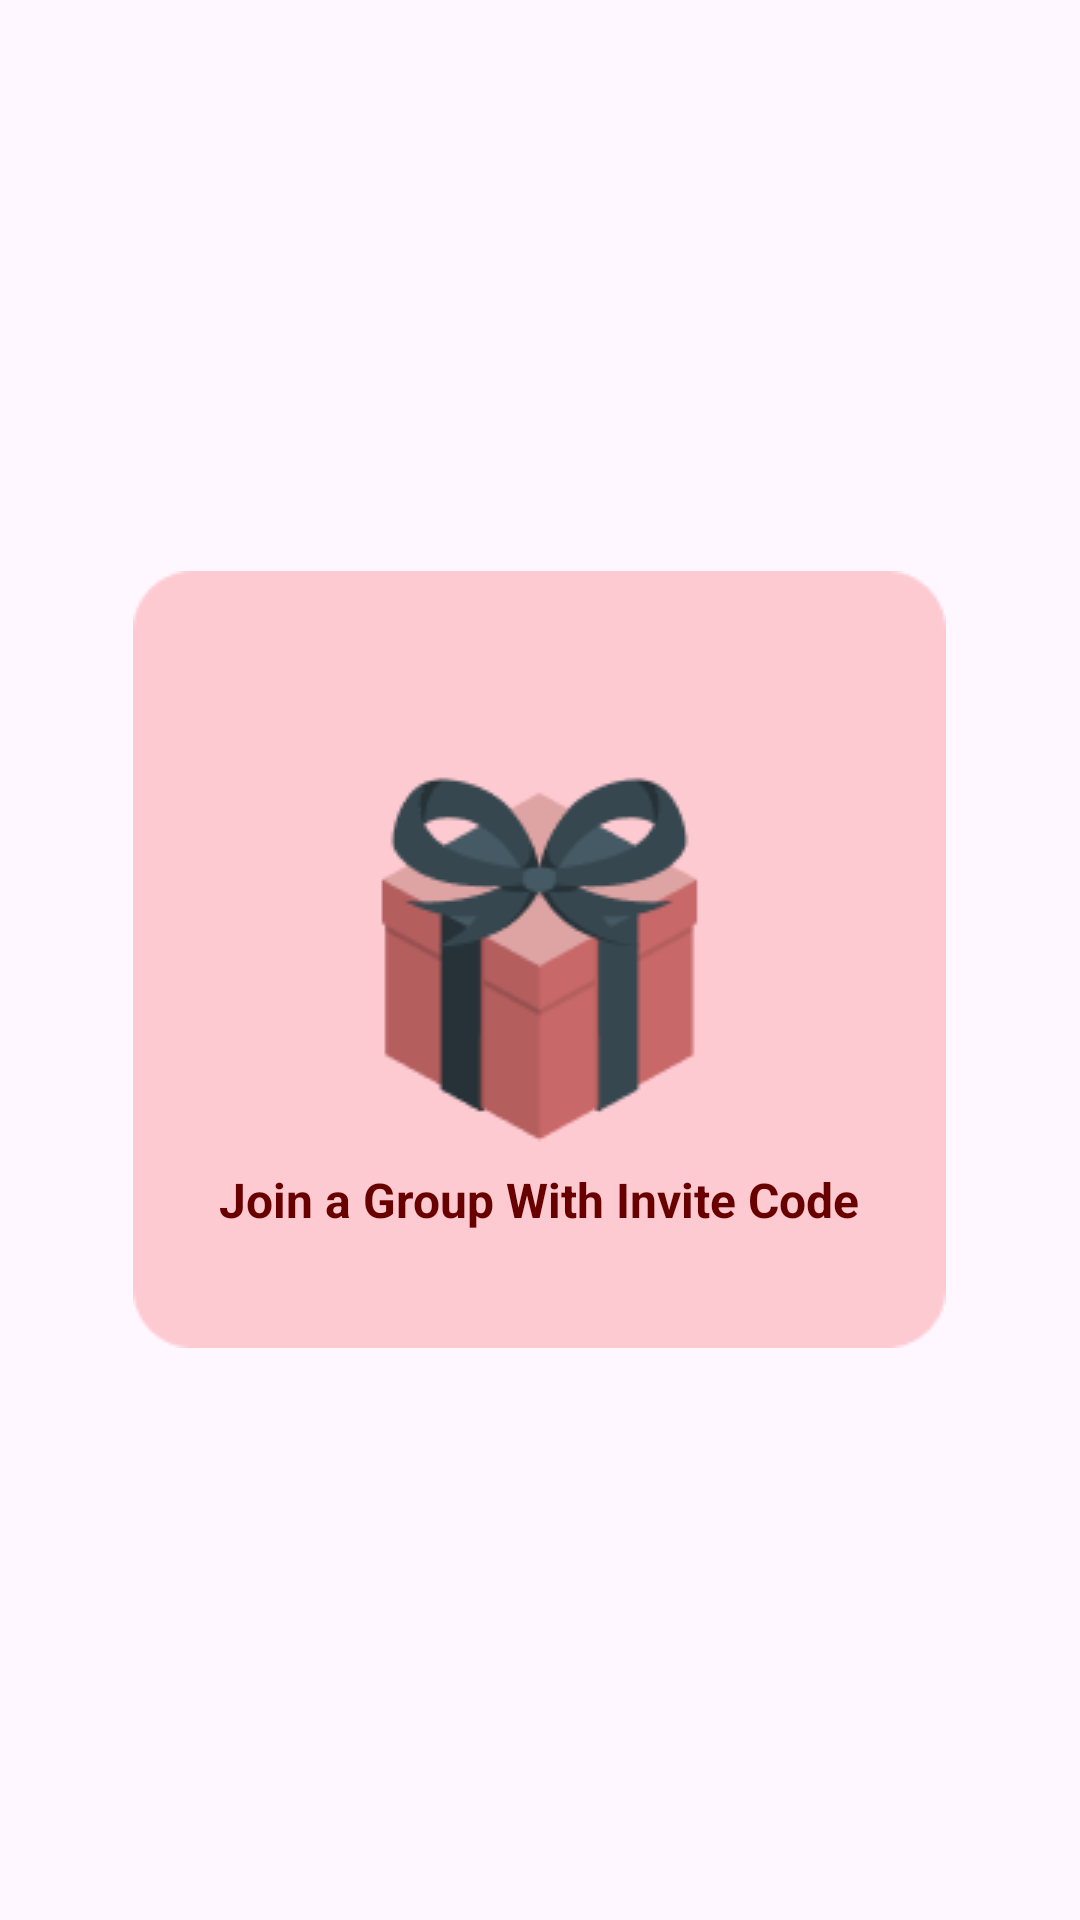

Layout XML and referenced resources for this Android screen:
<!-- AndroidManifest.xml: application theme Theme.SecretSantaAI -->
<!-- res/layout/fragment_join_group.xml -->
<?xml version="1.0" encoding="utf-8"?>
<FrameLayout xmlns:android="http://schemas.android.com/apk/res/android"
    xmlns:tools="http://schemas.android.com/tools"
    android:layout_width="match_parent"
    android:layout_height="match_parent"
    tools:context=".ui.fragment.JoinGroupFragment">

    <ImageView
        android:id="@+id/imageView"
        android:layout_width="wrap_content"
        android:layout_height="wrap_content"
        android:layout_gravity="center"
        android:src="@drawable/join_group_frame" />

    <TextView
        android:id="@+id/textView"
        android:layout_width="wrap_content"
        android:layout_height="wrap_content"
        android:layout_gravity="center"
        android:layout_marginTop="80sp"
        android:text="@string/join_a_group_with_invite_code"
        android:textColor="@color/on_surface"
        android:textSize="16sp"
        android:textStyle="bold" />

</FrameLayout>
<!-- resources referenced by this layout -->
<resources>
  <color name="on_surface">#690000</color>
  <!-- drawable join_group_frame: png bitmap (drawable, 7919 bytes) -->
  <string name="join_a_group_with_invite_code">Join a Group With Invite Code</string>
  <style name="Theme.SecretSantaAI" parent="Base.Theme.SecretSantaAI" />
  <style name="Base.Theme.SecretSantaAI" parent="Theme.Material3.DayNight.NoActionBar">
          
          
      </style>
</resources>
